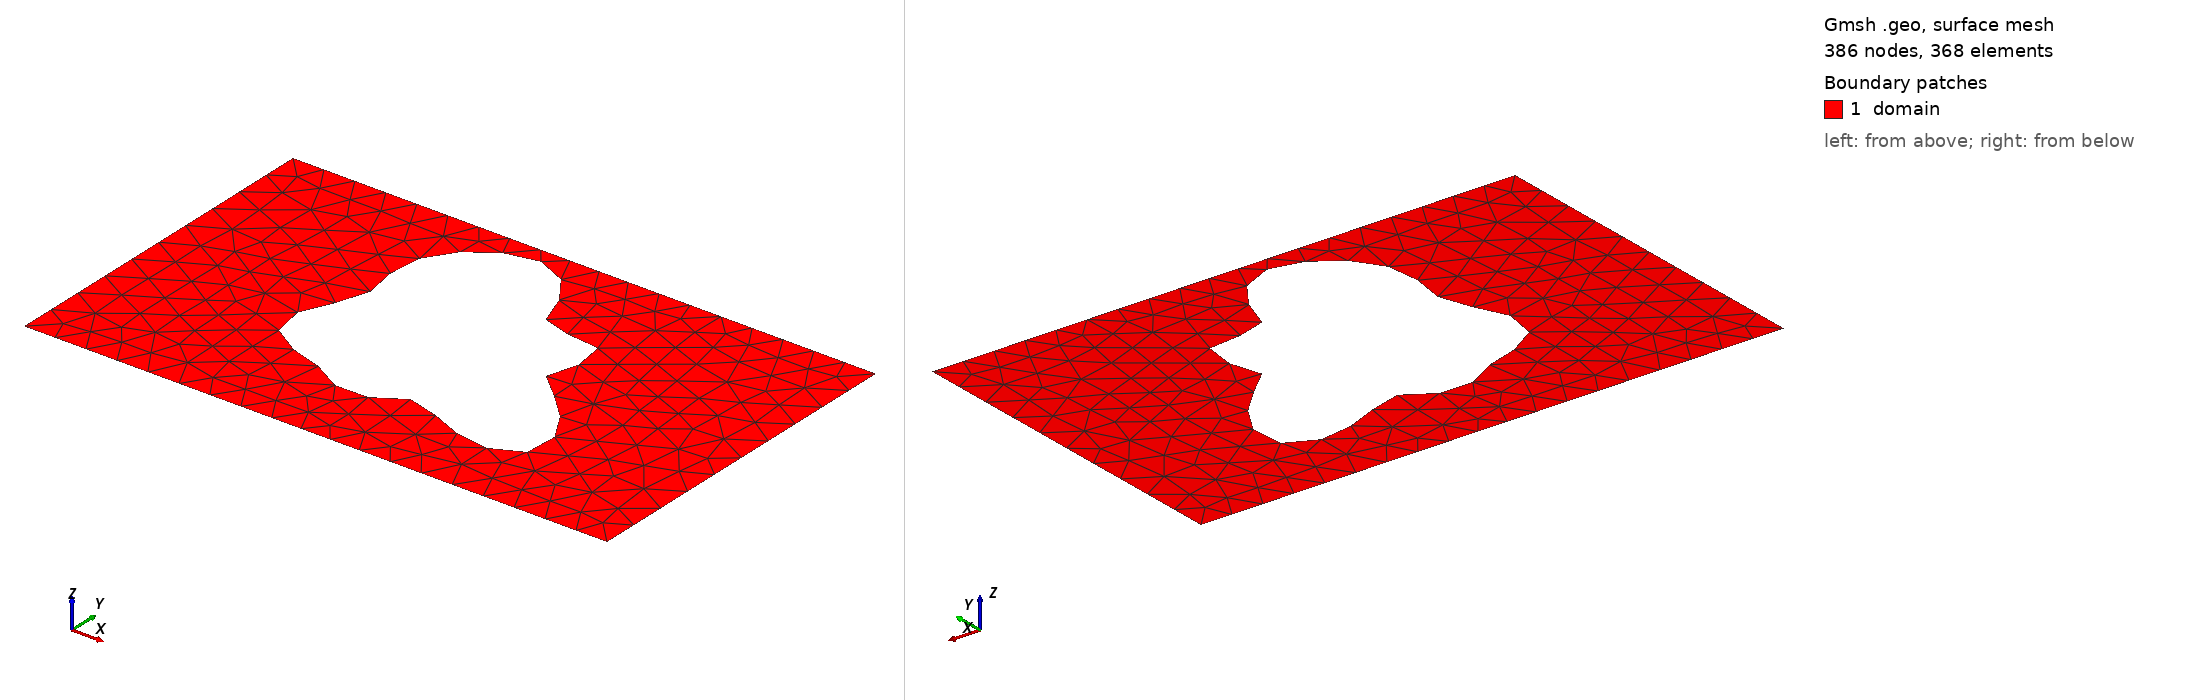

Gmsh geometry script, surface-meshed: 386 nodes, 368 surface elements. Boundary patches (legend numbers): 1 domain. Left view from above one corner, right view from below the opposite corner. Legend entries are the model's physical surfaces. The drawing asked Gmsh for element sizes between 1% and 20% of the model's largest extent; the script's own settings can give other sizes.

=== shape_78.geo (drawn) ===
SetFactory("OpenCASCADE");
lc = 0.060000;

Point(1) = {0.0000000000, -0.3000000000, 0, lc};
Point(2) = {0.4250000000, -0.3000000000, 0, lc};
Point(3) = {0.5750000000, -0.3000000000, 0, lc};
Point(4) = {1.0000000000, -0.3000000000, 0, lc};
Point(5) = {1.0000000000, 0.3000000000, 0, lc};
Point(6) = {0.5750000000, 0.3000000000, 0, lc};
Point(7) = {0.4250000000, 0.3000000000, 0, lc};
Point(8) = {0.0000000000, 0.3000000000, 0, lc};
Line(1) = {1, 2};
Line(2) = {2, 3};
Line(3) = {3, 4};
Line(4) = {4, 5};
Line(5) = {5, 6};
Line(6) = {6, 7};
Line(7) = {7, 8};
Line(8) = {8, 1};
Curve Loop(1) = {1, 2, 3, 4, 5, 6, 7, 8};
Point(9) = {0.6480607843, 0.0211358624, 0, lc};
Point(10) = {0.6451970307, 0.0268406692, 0, lc};
Point(11) = {0.6443369811, 0.0324954291, 0, lc};
Point(12) = {0.6452684044, 0.0383295111, 0, lc};
Point(13) = {0.6476784798, 0.0445258357, 0, lc};
Point(14) = {0.6511756614, 0.0512065711, 0, lc};
Point(15) = {0.6553157196, 0.0584238676, 0, lc};
Point(16) = {0.6596302434, 0.0661562471, 0, lc};
Point(17) = {0.6636557587, 0.0743108418, 0, lc};
Point(18) = {0.6669616149, 0.0827312540, 0, lc};
Point(19) = {0.6691749056, 0.0912104027, 0, lc};
Point(20) = {0.6700009262, 0.0995073628, 0, lc};
Point(21) = {0.6692379911, 0.1073669259, 0, lc};
Point(22) = {0.6667858359, 0.1145404185, 0, lc};
Point(23) = {0.6626472698, 0.1208062375, 0, lc};
Point(24) = {0.6569231947, 0.1259885888, 0, lc};
Point(25) = {0.6498015473, 0.1299730572, 0, lc};
Point(26) = {0.6415411015, 0.1327178697, 0, lc};
Point(27) = {0.6324513845, 0.1342600317, 0, lc};
Point(28) = {0.6228701776, 0.1347158862, 0, lc};
Point(29) = {0.6131401842, 0.1342760465, 0, lc};
Point(30) = {0.6035864501, 0.1331950528, 0, lc};
Point(31) = {0.5944960099, 0.1317764745, 0, lc};
Point(32) = {0.5861010288, 0.1303544967, 0, lc};
Point(33) = {0.5785664207, 0.1292732634, 0, lc};
Point(34) = {0.5719825773, 0.1288654024, 0, lc};
Point(35) = {0.5663634631, 0.1294311915, 0, lc};
Point(36) = {0.5616499504, 0.1312197700, 0, lc};
Point(37) = {0.5577179086, 0.1344136362, 0, lc};
Point(38) = {0.5543902472, 0.1391174290, 0, lc};
Point(39) = {0.5514518749, 0.1453516766, 0, lc};
Point(40) = {0.5486663755, 0.1530518454, 0, lc};
Point(41) = {0.5457931377, 0.1620726483, 0, lc};
Point(42) = {0.5426037065, 0.1721972108, 0, lc};
Point(43) = {0.5388962422, 0.1831503710, 0, lc};
Point(44) = {0.5345071701, 0.1946151216, 0, lc};
Point(45) = {0.5293193596, 0.2062510137, 0, lc};
Point(46) = {0.5232664663, 0.2177132436, 0, lc};
Point(47) = {0.5163333801, 0.2286711344, 0, lc};
Point(48) = {0.5085530222, 0.2388248148, 0, lc};
Point(49) = {0.5000000000, 0.2479190636, 0, lc};
Point(50) = {0.4907818467, 0.2557535310, 0, lc};
Point(51) = {0.4810287197, 0.2621888335, 0, lc};
Point(52) = {0.4708825045, 0.2671483393, 0, lc};
Point(53) = {0.4604862635, 0.2706157761, 0, lc};
Point(54) = {0.4499748858, 0.2726290946, 0, lc};
Point(55) = {0.4394676435, 0.2732712730, 0, lc};
Point(56) = {0.4290631546, 0.2726589434, 0, lc};
Point(57) = {0.4188370160, 0.2709298421, 0, lc};
Point(58) = {0.4088421155, 0.2682301205, 0, lc};
Point(59) = {0.3991113890, 0.2647025153, 0, lc};
Point(60) = {0.3896625680, 0.2604762544, 0, lc};
Point(61) = {0.3805042933, 0.2556593917, 0, lc};
Point(62) = {0.3716428573, 0.2503340325, 0, lc};
Point(63) = {0.3630887920, 0.2445546482, 0, lc};
Point(64) = {0.3548625463, 0.2383494119, 0, lc};
Point(65) = {0.3469985934, 0.2317242322, 0, lc};
Point(66) = {0.3395474584, 0.2246689410, 0, lc};
Point(67) = {0.3325753626, 0.2171649264, 0, lc};
Point(68) = {0.3261614054, 0.2091933946, 0, lc};
Point(69) = {0.3203924472, 0.2007434152, 0, lc};
Point(70) = {0.3153560818, 0.1918189447, 0, lc};
Point(71) = {0.3111322849, 0.1824441300, 0, lc};
Point(72) = {0.3077844729, 0.1726663657, 0, lc};
Point(73) = {0.3053507969, 0.1625567865, 0, lc};
Point(74) = {0.3038365110, 0.1522081153, 0, lc};
Point(75) = {0.3032082037, 0.1417300302, 0, lc};
Point(76) = {0.3033905575, 0.1312424406, 0, lc};
Point(77) = {0.3042661171, 0.1208672570, 0, lc};
Point(78) = {0.3056783217, 0.1107193831, 0, lc};
Point(79) = {0.3074377945, 0.1008977395, 0, lc};
Point(80) = {0.3093316211, 0.0914771410, 0, lc};
Point(81) = {0.3111350934, 0.0825017905, 0, lc};
Point(82) = {0.3126251774, 0.0739810278, 0, lc};
Point(83) = {0.3135947980, 0.0658877919, 0, lc};
Point(84) = {0.3138669296, 0.0581600321, 0, lc};
Point(85) = {0.3133074590, 0.0507050560, 0, lc};
Point(86) = {0.3118358404, 0.0434065583, 0, lc};
Point(87) = {0.3094326910, 0.0361338349, 0, lc};
Point(88) = {0.3061436751, 0.0287524981, 0, lc};
Point(89) = {0.3020792773, 0.0211358624, 0, lc};
Point(90) = {0.2974103529, 0.0131760935, 0, lc};
Point(91) = {0.2923596452, 0.0047942120, 0, lc};
Point(92) = {0.2871897547, -0.0040518900, 0, lc};
Point(93) = {0.2821883090, -0.0133621204, 0, lc};
Point(94) = {0.2776512926, -0.0230920454, 0, lc};
Point(95) = {0.2738656438, -0.0331541932, 0, lc};
Point(96) = {0.2710922886, -0.0434227891, 0, lc};
Point(97) = {0.2695507644, -0.0537416333, 0, lc};
Point(98) = {0.2694064818, -0.0639345778, 0, lc};
Point(99) = {0.2707614914, -0.0738178369, 0, lc};
Point(100) = {0.2736493769, -0.0832132041, 0, lc};
Point(101) = {0.2780346032, -0.0919611562, 0, lc};
Point(102) = {0.2838163313, -0.0999328093, 0, lc};
Point(103) = {0.2908363920, -0.1070397615, 0, lc};
Point(104) = {0.2988908139, -0.1132409997, 0, lc};
Point(105) = {0.3077440481, -0.1185462629, 0, lc};
Point(106) = {0.3171448462, -0.1230155176, 0, lc};
Point(107) = {0.3268426331, -0.1267545003, 0, lc};
Point(108) = {0.3366031961, -0.1299065895, 0, lc};
Point(109) = {0.3462225741, -0.1326415635, 0, lc};
Point(110) = {0.3555381778, -0.1351420565, 0, lc};
Point(111) = {0.3644363935, -0.1375887275, 0, lc};
Point(112) = {0.3728561999, -0.1401452792, 0, lc};
Point(113) = {0.3807886352, -0.1429445048, 0, lc};
Point(114) = {0.3882722773, -0.1460764912, 0, lc};
Point(115) = {0.3953852057, -0.1495799663, 0, lc};
Point(116) = {0.4022341853, -0.1534375612, 0, lc};
Point(117) = {0.4089420250, -0.1575754760, 0, lc};
Point(118) = {0.4156341983, -0.1618677085, 0, lc};
Point(119) = {0.4224258676, -0.1661446601, 0, lc};
Point(120) = {0.4294104107, -0.1702055920, 0, lc};
Point(121) = {0.4366504219, -0.1738340913, 0, lc};
Point(122) = {0.4441719538, -0.1768154578, 0, lc};
Point(123) = {0.4519624969, -0.1789547383, 0, lc};
Point(124) = {0.4599728810, -0.1800940539, 0, lc};
Point(125) = {0.4681229558, -0.1801278735, 0, lc};
Point(126) = {0.4763105841, -0.1790150022, 0, lc};
Point(127) = {0.4844231910, -0.1767862616, 0, lc};
Point(128) = {0.4923508846, -0.1735471249, 0, lc};
Point(129) = {0.5000000000, -0.1694749217, 0, lc};
Point(130) = {0.5073058569, -0.1648106137, 0, lc};
Point(131) = {0.5142435450, -0.1598455371, 0, lc};
Point(132) = {0.5208356772, -0.1549038852, 0, lc};
Point(133) = {0.5271562627, -0.1503220325, 0, lc};
Point(134) = {0.5333301380, -0.1464260566, 0, lc};
Point(135) = {0.5395277302, -0.1435089832, 0, lc};
Point(136) = {0.5459552977, -0.1418093323, 0, lc};
Point(137) = {0.5528411565, -0.1414924951, 0, lc};
Point(138) = {0.5604187434, -0.1426363078, 0, lc};
Point(139) = {0.5689076520, -0.1452219257, 0, lc};
Point(140) = {0.5784939864, -0.1491307563, 0, lc};
Point(141) = {0.5893114915, -0.1541478091, 0, lc};
Point(142) = {0.6014249296, -0.1599713809, 0, lc};
Point(143) = {0.6148170688, -0.1662285650, 0, lc};
Point(144) = {0.6293804480, -0.1724956617, 0, lc};
Point(145) = {0.6449147842, -0.1783222266, 0, lc};
Point(146) = {0.6611305191, -0.1832572267, 0, lc};
Point(147) = {0.6776585866, -0.1868756166, 0, lc};
Point(148) = {0.6940660461, -0.1888036035, 0, lc};
Point(149) = {0.7098768054, -0.1887409430, 0, lc};
Point(150) = {0.7245962754, -0.1864787991, 0, lc};
Point(151) = {0.7377384931, -0.1819119928, 0, lc};
Point(152) = {0.7488540301, -0.1750448364, 0, lc};
Point(153) = {0.7575569046, -0.1659901822, 0, lc};
Point(154) = {0.7635487290, -0.1549617684, 0, lc};
Point(155) = {0.7666384628, -0.1422603978, 0, lc};
Point(156) = {0.7667563949, -0.1282548968, 0, lc};
Point(157) = {0.7639613262, -0.1133591510, 0, lc};
Point(158) = {0.7584403497, -0.0980067708, 0, lc};
Point(159) = {0.7505010973, -0.0826250895, 0, lc};
Point(160) = {0.7405568076, -0.0676102293, 0, lc};
Point(161) = {0.7291050405, -0.0533048778, 0, lc};
Point(162) = {0.7167012807, -0.0399802196, 0, lc};
Point(163) = {0.7039290128, -0.0278231620, 0, lc};
Point(164) = {0.6913680889, -0.0169296172, 0, lc};
Point(165) = {0.6795633250, -0.0073041744, 0, lc};
Point(166) = {0.6689952564, 0.0011339557, 0, lc};
Point(167) = {0.6600548435, 0.0085392730, 0, lc};
Point(168) = {0.6530236654, 0.0151235462, 0, lc};
Spline(9) = {9, 10, 11, 12, 13, 14, 15, 16, 17, 18, 19, 20, 21, 22, 23, 24, 25, 26, 27, 28, 29, 30, 31, 32, 33, 34, 35, 36, 37, 38, 39, 40, 41, 42, 43, 44, 45, 46, 47, 48, 49, 50, 51, 52, 53, 54, 55, 56, 57, 58, 59, 60, 61, 62, 63, 64, 65, 66, 67, 68, 69, 70, 71, 72, 73, 74, 75, 76, 77, 78, 79, 80, 81, 82, 83, 84, 85, 86, 87, 88, 89, 90, 91, 92, 93, 94, 95, 96, 97, 98, 99, 100, 101, 102, 103, 104, 105, 106, 107, 108, 109, 110, 111, 112, 113, 114, 115, 116, 117, 118, 119, 120, 121, 122, 123, 124, 125, 126, 127, 128, 129, 130, 131, 132, 133, 134, 135, 136, 137, 138, 139, 140, 141, 142, 143, 144, 145, 146, 147, 148, 149, 150, 151, 152, 153, 154, 155, 156, 157, 158, 159, 160, 161, 162, 163, 164, 165, 166, 167, 168, 9};
Curve Loop(2) = {9};
Plane Surface(1) = {1, 2};

Physical Surface("domain")          = {1};
Physical Curve("contact_source")   = {8};
Physical Curve("contact_drain")    = {4};
Physical Curve("probe_A")          = {6};
Physical Curve("probe_B")          = {2};
Physical Curve("walls")            = {1, 3, 5, 7, 9};
